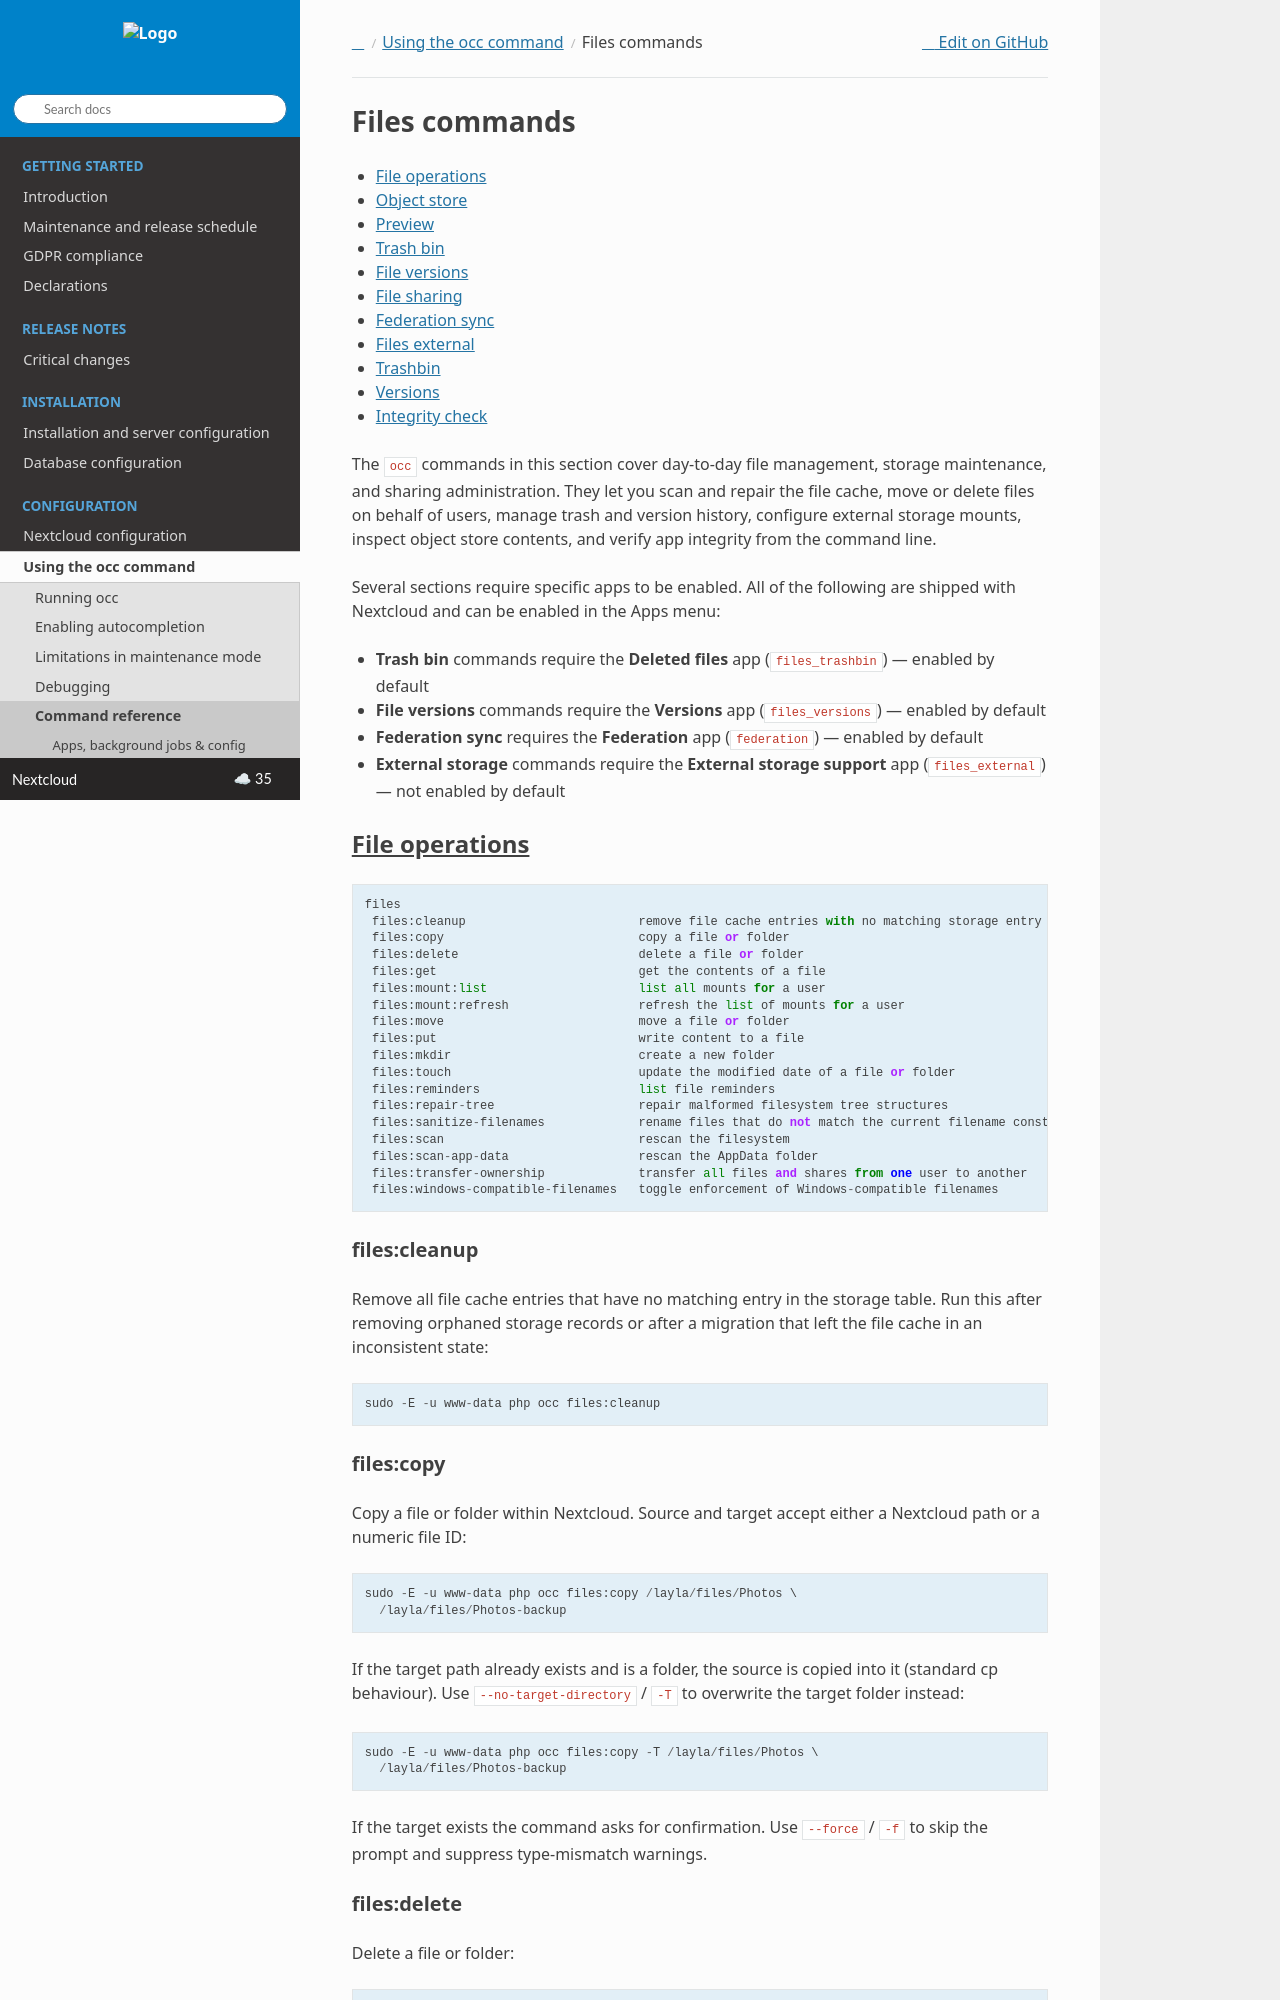

repository: nextcloud/documentation · page: server/35/admin_manual/occ_files.html · generator: sphinx

.. _file_operations_label:

===============
Files commands
===============

.. contents::
   :local:
   :depth: 1

The ``occ`` commands in this section cover day-to-day file management,
storage maintenance, and sharing administration. They let you scan and
repair the file cache, move or delete files on behalf of users, manage
trash and version history, configure external storage mounts, inspect
object store contents, and verify app integrity from the command line.

Several sections require specific apps to be enabled. All of the following
are shipped with Nextcloud and can be enabled in the Apps menu:

* **Trash bin** commands require the **Deleted files** app (``files_trashbin``) — enabled by default
* **File versions** commands require the **Versions** app (``files_versions``) — enabled by default
* **Federation sync** requires the **Federation** app (``federation``) — enabled by default
* **External storage** commands require the **External storage support** app (``files_external``) — not enabled by default

File operations
---------------

::

 files
  files:cleanup                        remove file cache entries with no matching storage entry
  files:copy                           copy a file or folder
  files:delete                         delete a file or folder
  files:get                            get the contents of a file
  files:mount:list                     list all mounts for a user
  files:mount:refresh                  refresh the list of mounts for a user
  files:move                           move a file or folder
  files:put                            write content to a file
  files:mkdir                          create a new folder
  files:touch                          update the modified date of a file or folder
  files:reminders                      list file reminders
  files:repair-tree                    repair malformed filesystem tree structures
  files:sanitize-filenames             rename files that do not match the current filename constraints
  files:scan                           rescan the filesystem
  files:scan-app-data                  rescan the AppData folder
  files:transfer-ownership             transfer all files and shares from one user to another
  files:windows-compatible-filenames   toggle enforcement of Windows-compatible filenames

files:cleanup
"""""""""""""

Remove all file cache entries that have no matching entry in the storage
table. Run this after removing orphaned storage records or after a migration
that left the file cache in an inconsistent state::

 sudo -E -u www-data php occ files:cleanup
